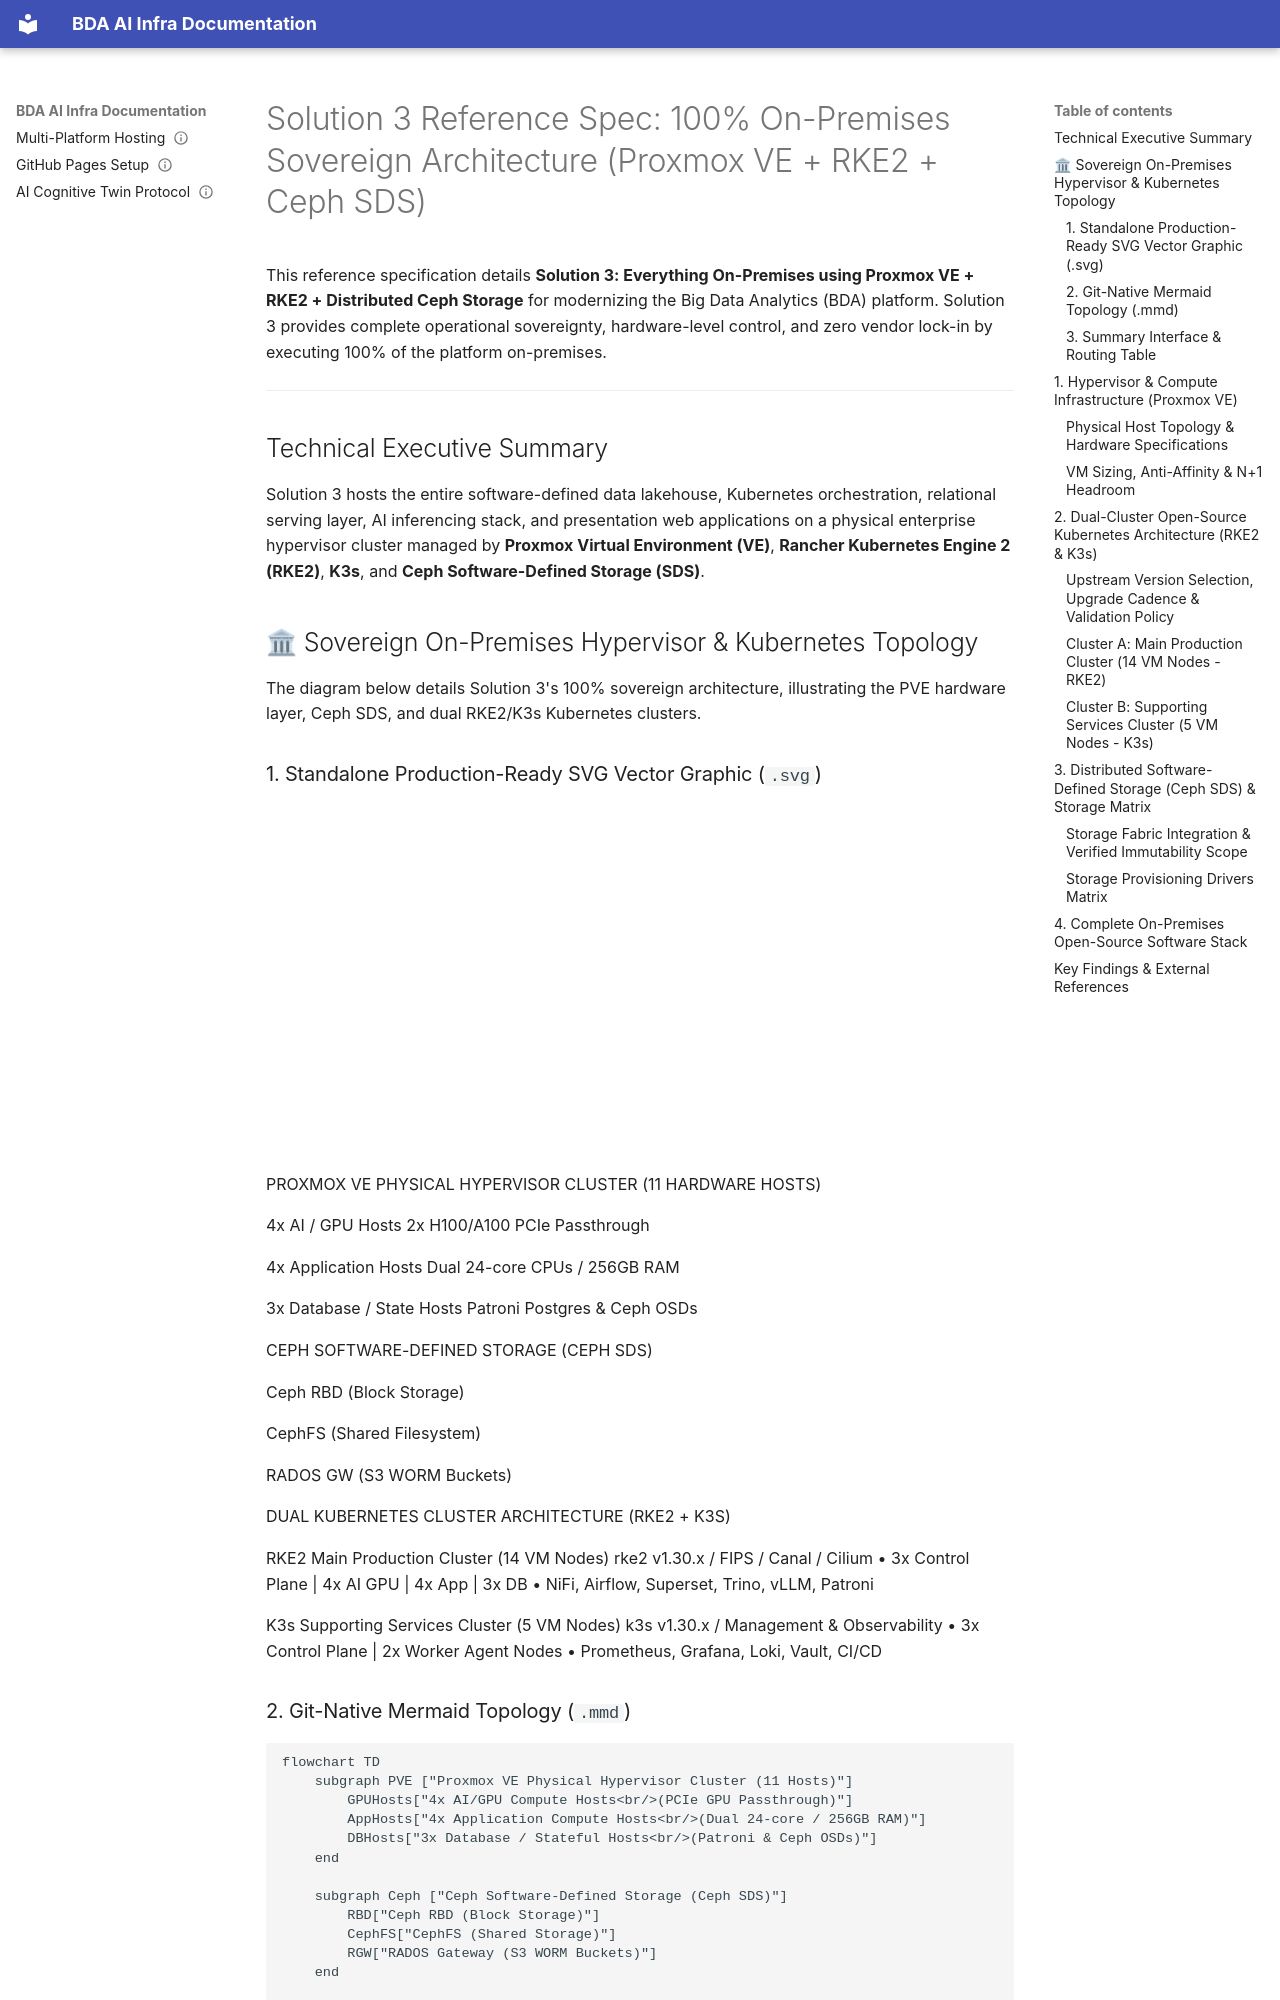

repository: linuxmalaysia/bda-ai-infra · page: reference/solution-3-onprem-proxmox-rke2/index.html · generator: mkdocs

---
okf_version: "0.2"
title: "Solution 3 Reference Spec: 100% On-Premises Sovereign Architecture (Proxmox VE + RKE2 + Ceph SDS)"
description: "Detailed Diátaxis reference specification for Solution 3 delivering 100% data sovereignty and complete open-source independence using Proxmox VE hypervisor, RKE2 and K3s Kubernetes clusters, and Ceph SDS object storage."
type: reference
status: verified
timestamp: "2026-09-06T00:00:00Z"
stale_after: "2027-09-06T00:00:00Z"
topics:
  - bda
  - on-premises
  - proxmox
  - rke2
  - k3s
  - ceph
  - s3-object-lock
  - sovereignty
generated: false
verified: true
sources:
  - url: "https://songketmail.github.io/aws-3tier-deployment-for-ai-infra/bda-lakehouse-architecture.html"
    description: "Source BDA Lakehouse Architecture blueprint."
---

# Solution 3 Reference Spec: 100% On-Premises Sovereign Architecture (Proxmox VE + RKE2 + Ceph SDS)

This reference specification details **Solution 3: Everything On-Premises using Proxmox VE + RKE2 + Distributed Ceph Storage** for modernizing the Big Data Analytics (BDA) platform. Solution 3 provides complete operational sovereignty, hardware-level control, and zero vendor lock-in by executing 100% of the platform on-premises.

---

## Technical Executive Summary

Solution 3 hosts the entire software-defined data lakehouse, Kubernetes orchestration, relational serving layer, AI inferencing stack, and presentation web applications on a physical enterprise hypervisor cluster managed by **Proxmox Virtual Environment (VE)**, **Rancher Kubernetes Engine 2 (RKE2)**, **K3s**, and **Ceph Software-Defined Storage (SDS)**.

## 🏛 Sovereign On-Premises Hypervisor & Kubernetes Topology

The diagram below details Solution 3's 100% sovereign architecture, illustrating the PVE hardware layer, Ceph SDS, and dual RKE2/K3s Kubernetes clusters.
